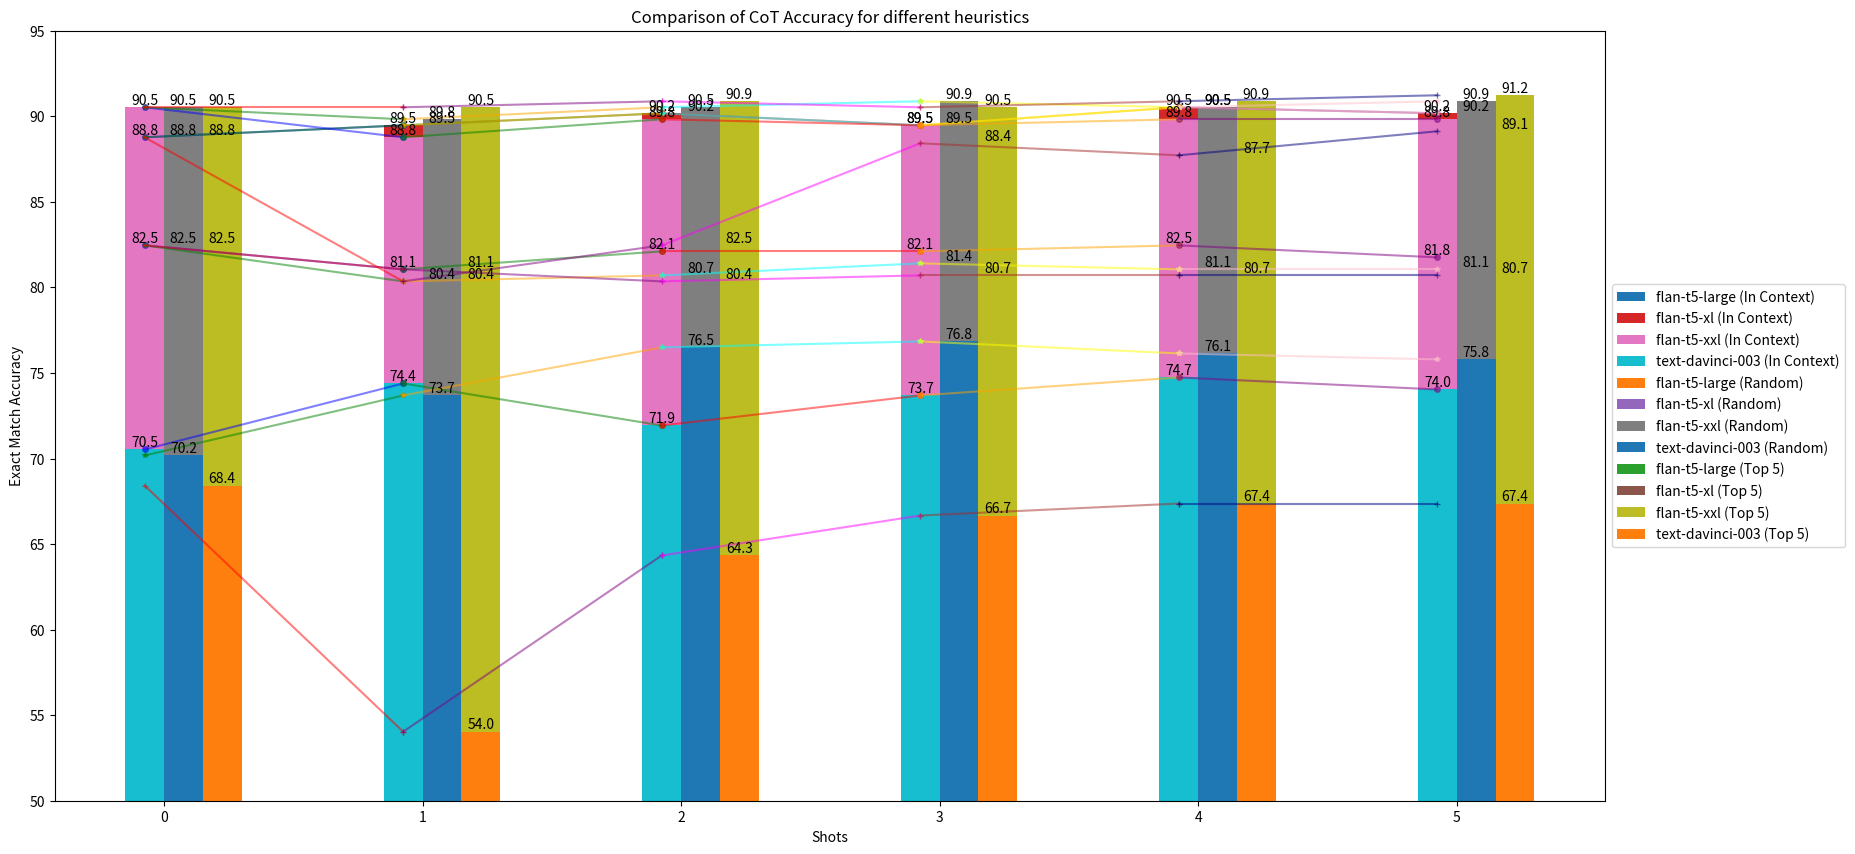

Write the Python code that produced this figure.
# -*- coding: utf-8 -*-
"""685_plots.ipynb

Automatically generated by Colaboratory.

Original file is located at
    https://colab.research.google.com/<link-removed>
"""

normal_random = {'flan-t5-small': [50.877192982456144, 51.2280701754386, 51.578947368421055, 50.526315789473685, 51.2280701754386, 50.877192982456144], 'flan-t5-base': [63.1578947368421, 61.75438596491228, 60.0, 58.59649122807018, 55.43859649122807, 56.49122807017544], 'flan-t5-large': [82.45614035087719, 81.40350877192982, 80.35087719298247, 80.35087719298247, 80.0, 81.05263157894737], 'flan-t5-xl': [88.7719298245614, 89.82456140350877, 89.82456140350877, 88.7719298245614, 89.12280701754386, 88.7719298245614], 'flan-t5-xxl': [90.52631578947368, 89.47368421052632, 90.17543859649123, 89.47368421052632, 90.17543859649123, 90.52631578947368], 'davinci': [60.70175438596491, 74.3859649122807, 76.14035087719299, 76.84210526315789, 78.24561403508771, 77.54385964912281]}

normal_incontext = {'flan-t5-small': [50.877192982456144, 49.122807017543856, 49.122807017543856, 49.824561403508774, 49.473684210526315, 48.771929824561404], 'flan-t5-base': [63.1578947368421, 58.94736842105262, 55.78947368421052, 55.78947368421052, 55.78947368421052, 55.08771929824562], 'flan-t5-large': [82.45614035087719, 80.7017543859649, 81.40350877192982, 81.75438596491227, 82.80701754385966, 82.10526315789474], 'flan-t5-xl': [88.7719298245614, 88.0701754385965, 86.66666666666667, 87.01754385964912, 87.36842105263159, 86.66666666666667], 'flan-t5-xxl': [90.52631578947368, 90.17543859649123, 90.17543859649123, 90.17543859649123, 90.52631578947368, 90.52631578947368], 'davinci': [60.35087719298245, 75.78947368421053, 77.89473684210526, 77.89473684210526, 77.89473684210526, 75.08771929824562]}

cot_normal = {'flan-t5-small': [50.877192982456144, 50.526315789473685, 50.175438596491226, 49.824561403508774, 50.526315789473685, 51.2280701754386], 'flan-t5-base': [63.1578947368421, 63.50877192982456, 65.26315789473685, 64.56140350877193, 63.50877192982456, 62.807017543859644], 'flan-t5-large': [82.45614035087719, 80.35087719298247, 80.7017543859649, 81.40350877192982, 81.05263157894737, 81.05263157894737], 'flan-t5-xl': [88.7719298245614, 90.17543859649123, 90.87719298245615, 90.52631578947368, 90.87719298245615, 90.87719298245615], 'flan-t5-xxl': [90.52631578947368, 89.82456140350877, 90.52631578947368, 90.87719298245615, 90.52631578947368, 90.87719298245615], 'davinci': [70.17543859649122, 73.68421052631578, 76.49122807017544, 76.84210526315789, 76.14035087719299, 75.78947368421053]}

cot_incontext = {'flan-t5-small': [50.877192982456144, 49.824561403508774, 50.175438596491226, 51.578947368421055, 50.526315789473685, 50.877192982456144], 'flan-t5-base': [63.1578947368421, 63.859649122807014, 61.75438596491228, 61.05263157894737, 61.75438596491228, 61.75438596491228], 'flan-t5-large': [82.45614035087719, 81.05263157894737, 82.10526315789474, 82.10526315789474, 82.45614035087719, 81.75438596491227], 'flan-t5-xl': [88.7719298245614, 89.47368421052632, 90.17543859649123, 89.47368421052632, 90.52631578947368, 90.17543859649123], 'flan-t5-xxl': [90.52631578947368, 88.7719298245614, 89.82456140350877, 89.47368421052632, 89.82456140350877, 89.82456140350877], 'davinci': [70.52631578947368, 74.3859649122807, 71.9298245614035, 73.68421052631578, 74.73684210526315, 74.03508771929825]}

cot_top5 = {'flan-t5-small': [50.877192982456144, 50.526315789473685, 51.2280701754386, 51.578947368421055, 50.526315789473685, 50.877192982456144], 'flan-t5-base': [63.1578947368421, 63.50877192982456, 63.1578947368421, 61.75438596491228, 62.4561403508772, 63.1578947368421], 'flan-t5-large': [82.45614035087719, 81.05263157894737, 80.35087719298247, 80.7017543859649, 80.7017543859649, 80.7017543859649], 'flan-t5-xl': [88.7719298245614, 80.35087719298247, 82.45614035087719, 88.42105263157895, 87.71929824561403, 89.12280701754386], 'flan-t5-xxl': [90.52631578947368, 90.52631578947368, 90.87719298245615, 90.52631578947368, 90.87719298245615, 91.22807017543859], 'davinci': [67.71929824561404, 53.68421052631579, 57.54385964912281, 66.66666666666666, 67.36842105263158, 67.36842105263158]}

keys = ['flan-t5-small', 'flan-t5-base', 'flan-t5-large', 'flan-t5-xl', 'flan-t5-xxl', 'text-davinci-003' ]

# def return_string(shot, key):
#   _dict = { 'flan-t5-small' : f"{shot}"+"         & FLAN-T5     & \multicolumn{1}{c|}{small}        &", 
#           'flan-t5-base' : '          &       & \multicolumn{1}{c|}{base}       & ', 
#           'flan-t5-large' : '          &       & \multicolumn{1}{c|}{large}       & ', 
#           'flan-t5-xl' : '          &       & \multicolumn{1}{c|}{xl}      & ', 
#           'flan-t5-xxl' : '          &       & \multicolumn{1}{c|}{xxl}       & ', 
#           'text-davinci-003' : '          & GPT-3.5     & \multicolumn{1}{c|}{text-davinci-003}       & ' }
#   return _dict[key]

# import math
# for shot in range(6):
#   for key in keys: #\multicolumn{1}{|c}{1}
#     temp_str = return_string(shot, key)
#     temp_str += f"{'{:.2f}'.format(normal_random[key][shot])} & {'{:.2f}'.format(normal_random[key][shot])} & - & " + '\multicolumn{1}{|c}{'+ f"{'{:.2f}'.format(cot_random[key][shot])}"+ '} & ' +f"{'{:.2f}'.format(cot_incontext[key][shot])} & {'{:.2f}'.format(cot_top5[key][shot])} \\"
#     print(temp_str)
#   print('\midrule')

import matplotlib.pyplot as plt
import numpy as np

cot_incontext = {
    #'flan-t5-small': [50.877192982456144, 49.824561403508774, 50.175438596491226, 51.578947368421055, 50.526315789473685, 50.877192982456144],
    #'flan-t5-base': [63.1578947368421, 63.859649122807014, 61.75438596491228, 61.05263157894737, 61.75438596491228, 61.75438596491228],
    'flan-t5-large': [82.45614035087719, 81.05263157894737, 82.10526315789474, 82.10526315789474, 82.45614035087719, 81.75438596491227],
    'flan-t5-xl': [88.7719298245614, 89.47368421052632, 90.17543859649123, 89.47368421052632, 90.52631578947368, 90.17543859649123],
    'flan-t5-xxl': [90.52631578947368, 88.7719298245614, 89.82456140350877, 89.47368421052632, 89.82456140350877, 89.82456140350877],
    'text-davinci-003': [70.52631578947368, 74.3859649122807, 71.92982456140351, 73.68421052631579, 74.73684210526316, 74.03508771929824]
}

cot_random = {
    #'flan-t5-small': [50.877192982456144, 50.526315789473685, 50.175438596491226, 49.824561403508774, 50.526315789473685, 51.2280701754386],
    #'flan-t5-base': [63.1578947368421, 63.50877192982456, 65.26315789473685, 64.56140350877193, 63.50877192982456, 62.807017543859644],
    'flan-t5-large': [82.45614035087719, 80.35087719298247, 80.7017543859649, 81.40350877192982, 81.05263157894737, 81.05263157894737],
    'flan-t5-xl': [88.7719298245614, 89.47368421052632, 90.17543859649123, 89.47368421052632, 90.52631578947368, 90.17543859649123],
    'flan-t5-xxl': [90.52631578947368, 89.82456140350877, 90.52631578947368, 90.87719298245615, 90.52631578947368, 90.87719298245615],
    'text-davinci-003': [70.17543859649122, 73.68421052631578, 76.49122807017544, 76.84210526315789, 76.14035087719299, 75.78947368421053]
}

cot_top5 = {
    #'flan-t5-small': [50.877192982456144, 50.526315789473685, 51.2280701754386, 51.578947368421055, 50.526315789473685, 50.877192982456144],
    #'flan-t5-base': [63.1578947368421, 63.50877192982456, 63.1578947368421, 61.75438596491228, 62.4561403508772, 63.1578947368421],
    'flan-t5-large': [82.45614035087719, 81.05263157894737, 80.35087719298247, 80.7017543859649, 80.7017543859649, 80.7017543859649],
    'flan-t5-xl': [88.7719298245614, 80.35087719298247, 82.45614035087719, 88.42105263157895, 87.71929824561403, 89.12280701754386],
    'flan-t5-xxl': [90.52631578947368, 90.52631578947368, 90.87719298245615, 90.52631578947368, 90.87719298245615, 91.22807017543859],
    'text-davinci-003': [68.42105263157895, 54.03508771929825, 64.33333333333333, 66.66666666666666, 67.36842105263158, 67.36842105263158]}

# Extracting the keys from the dictionaries as legends
legends = list(cot_incontext.keys())

# Generating x-axis values (0 to 5 shots)
x = list(range(6))

# Plotting the bar chart
fig, ax = plt.subplots(figsize=(20,10))
width = 0.15

line_colors = ['blue', 'green', 'red', 'orange', 'purple', 'cyan', 'magenta', 'yellow', 'brown', 'pink', 'navy', 'beige']
for i, legend in enumerate(legends):
    incontext_values = cot_incontext[legend]
    random_values = cot_random[legend]
    top5_values = cot_top5[legend]
    
    incontext_bars = ax.bar(x, incontext_values, width, label=f'{legend} (In Context)',) # color=bar_colors[i])
    random_bars = ax.bar([val + width for val in x], random_values, width, label=f'{legend} (Random)',) # color=bar_colors[2*i+1])
    top5_bars = ax.bar([val + 2*width for val in x], top5_values, width, label=f'{legend} (Top 5)',) # color=bar_colors[3*i+2])
    
    # Add text labels above each bar
    for bar in incontext_bars:
        height = bar.get_height()
        ax.text(bar.get_x() + bar.get_width() / 2, height,
                f'{height:.1f}', ha='center', va='bottom')
    
    for bar in random_bars:
        height = bar.get_height()
        ax.text(bar.get_x() + bar.get_width() / 2, height,
                f'{height:.1f}', ha='center', va='bottom')
    
    for bar in top5_bars:
        height = bar.get_height()
        ax.text(bar.get_x() + bar.get_width() / 2, height,
                f'{height:.1f}', ha='center', va='bottom')
        
    # Draw lines connecting the bars with the same legend
    for j in range(len(x)-1):
        ax.plot([ x[j], x[j+1],  ], [ incontext_values[j], incontext_values[j+1], ],
                marker='o', markersize=4, linestyle='-', color=line_colors[j], alpha=0.5)
    
    for j in range(len(x)-1):
        ax.plot([ x[j], x[j+1],  ], [ random_values[j], random_values[j+1], ],
                marker='*', markersize=4, linestyle='-', color=line_colors[2*j+1], alpha=0.5)
    
    for j in range(len(x)-1):
        ax.plot([ x[j], x[j+1],  ], [ top5_values[j], top5_values[j+1], ],
                marker='+', markersize=4, linestyle='-', color=line_colors[2*j+2], alpha=0.5)



# Setting labels, title, and legend
ax.set_xlabel('Shots')
ax.set_ylabel('Exact Match Accuracy')
ax.set_title('Comparison of CoT Accuracy for different heuristics')
ax.set_xticks([val + width / 2 for val in x])
ax.set_xticklabels(['0', '1', '2', '3', '4', '5'])

handles, labels = ax.get_legend_handles_labels()
order = [0,3,6,9,1,4,7,10,2,5,8,11]
ax.legend([handles[idx] for idx in order],[labels[idx] for idx in order], loc='center left', bbox_to_anchor=(1, 0.5))


#ax.legend(loc='center left', bbox_to_anchor=(1, 0.5))
ax.set_ylim([50, 95])

plt.show()
